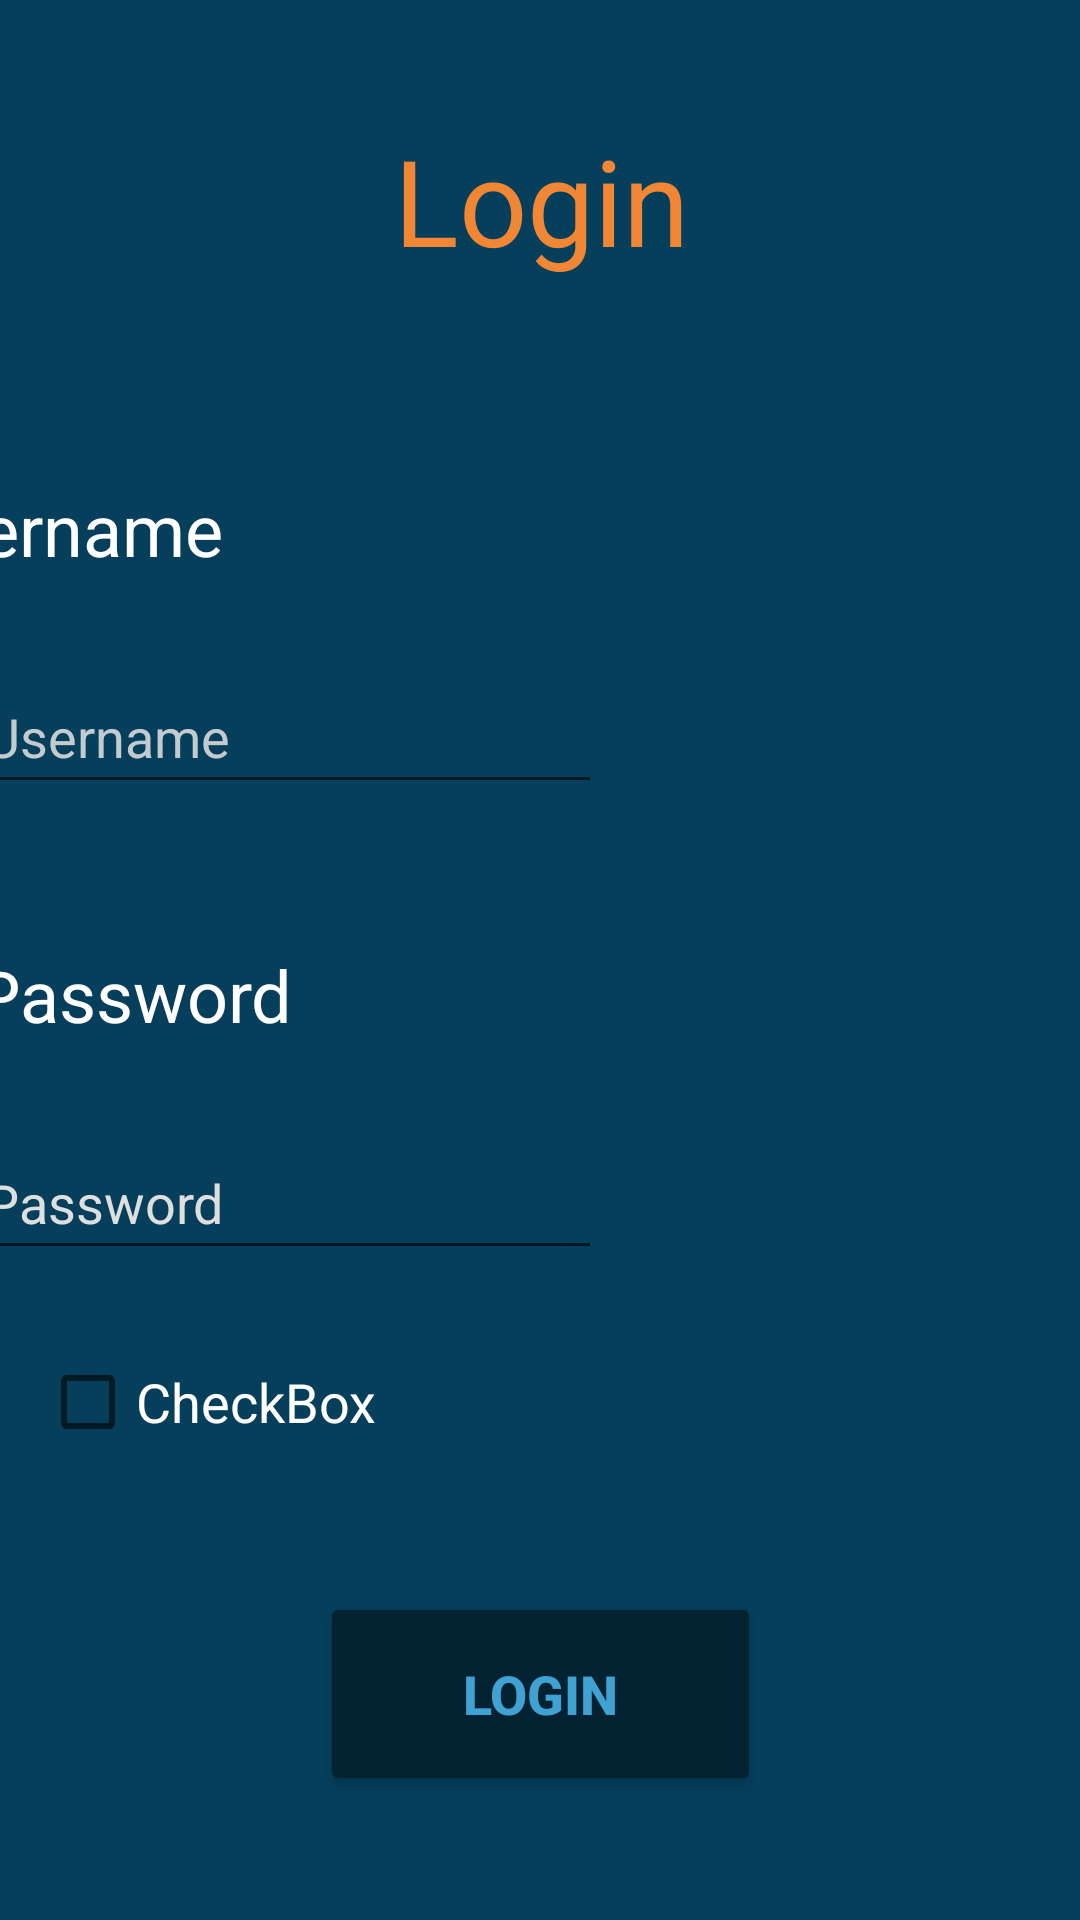

This screen was rendered from an Android layout file. Write that file and the resources it references.
<!-- AndroidManifest.xml: application theme Theme.PocusApp -->
<!-- res/layout/activity_login.xml -->
<?xml version="1.0" encoding="utf-8"?>
<androidx.constraintlayout.widget.ConstraintLayout xmlns:android="http://schemas.android.com/apk/res/android"
    xmlns:app="http://schemas.android.com/apk/res-auto"
    xmlns:tools="http://schemas.android.com/tools"
    android:layout_width="match_parent"
    android:layout_height="match_parent"
    android:background="#053F5C"
    tools:context=".LoginActivity">

    <TextView
        android:id="@+id/textView11"
        android:layout_width="wrap_content"
        android:layout_height="wrap_content"
        android:layout_marginStart="147dp"
        android:layout_marginTop="40dp"
        android:layout_marginEnd="147dp"
        android:layout_marginBottom="91dp"
        android:text="@string/loginTitle"
        android:textColor="#F18634"
        android:textFontWeight="600"
        android:textSize="40sp"
        android:textStyle="bold"
        app:layout_constraintBottom_toTopOf="@+id/txtUsername"
        app:layout_constraintEnd_toEndOf="parent"
        app:layout_constraintHorizontal_bias="0.487"
        app:layout_constraintStart_toStartOf="parent"
        app:layout_constraintTop_toTopOf="parent"
        tools:text="@string/loginTitle" />

    <EditText
        android:id="@+id/txtUsernameLogin"
        android:layout_width="wrap_content"
        android:layout_height="wrap_content"
        android:layout_marginStart="16dp"
        android:layout_marginTop="20dp"
        android:layout_marginEnd="185dp"
        android:layout_marginBottom="20dp"
        android:ems="10"
        android:hint="@string/username"
        android:inputType="textPersonName"
        android:minHeight="48dp"
        android:textColor="#fff"
        android:textColorHighlight="#fff"
        android:textColorHint="#dfdfdfdf"
        app:layout_constraintBottom_toTopOf="@+id/textView17"
        app:layout_constraintEnd_toEndOf="parent"
        app:layout_constraintStart_toStartOf="parent"
        app:layout_constraintTop_toBottomOf="@+id/textView16" />

    <TextView
        android:id="@+id/textView17"
        android:layout_width="wrap_content"
        android:layout_height="wrap_content"
        android:layout_marginStart="16dp"
        android:layout_marginTop="20dp"
        android:layout_marginEnd="288dp"
        android:layout_marginBottom="5dp"
        android:text="@string/password"
        android:textColor="#fff"
        android:textSize="24sp"
        app:layout_constraintBottom_toTopOf="@+id/txtPasswordLogin"
        app:layout_constraintEnd_toEndOf="parent"
        app:layout_constraintStart_toStartOf="parent"
        app:layout_constraintTop_toBottomOf="@+id/txtUsernameLogin" />

    <EditText
        android:id="@+id/txtPasswordLogin"
        android:layout_width="wrap_content"
        android:layout_height="wrap_content"
        android:layout_marginStart="16dp"
        android:layout_marginTop="15dp"
        android:layout_marginEnd="185dp"
        android:layout_marginBottom="60dp"
        android:ems="10"
        android:hint="@string/password"
        android:inputType="textPassword"
        android:minHeight="48dp"
        android:textColor="#fff"
        android:textColorHighlight="#fff"
        android:textColorHint="#dfdfdf"
        app:layout_constraintBottom_toTopOf="@+id/btnLogin"
        app:layout_constraintEnd_toEndOf="parent"
        app:layout_constraintStart_toStartOf="parent"
        app:layout_constraintTop_toBottomOf="@+id/textView17" />

    <Button
        android:id="@+id/btnLogin"
        android:layout_width="147dp"
        android:layout_height="68dp"
        android:layout_marginStart="132dp"
        android:layout_marginTop="40dp"
        android:layout_marginEnd="132dp"
        android:layout_marginBottom="30dp"
        android:backgroundTint="@color/darkBlue"
        android:onClick="callRegisterScreen"
        android:text="@string/loginTitle"
        android:textColor="@color/lightBlue"
        android:textSize="18sp"
        android:textStyle="bold"
        app:layout_constraintBottom_toTopOf="@+id/txtGoToRegister"
        app:layout_constraintEnd_toEndOf="parent"
        app:layout_constraintStart_toStartOf="parent"
        app:layout_constraintTop_toBottomOf="@+id/txtPasswordLogin" />

    <TextView
        android:id="@+id/txtGoToRegister"
        android:layout_width="308dp"
        android:layout_height="56dp"
        android:layout_marginTop="634dp"
        android:layout_marginEnd="52dp"
        android:layout_marginBottom="50dp"
        android:onClick="callRegisterScreen"
        android:text="@string/DontHaveAnAcc"
        android:textColor="#40A2D3"
        android:textSize="18sp"
        app:layout_constraintBottom_toBottomOf="parent"
        app:layout_constraintEnd_toEndOf="parent"
        app:layout_constraintHorizontal_bias="1.0"
        app:layout_constraintStart_toEndOf="@+id/btnRegister"
        app:layout_constraintTop_toTopOf="parent"
        app:layout_constraintVertical_bias="0.222" />

    <TextView
        android:id="@+id/textView16"
        android:layout_width="wrap_content"
        android:layout_height="wrap_content"
        android:layout_marginStart="16dp"
        android:layout_marginTop="160dp"
        android:layout_marginEnd="286dp"
        android:layout_marginBottom="5dp"
        android:text="@string/username"
        android:textColor="#fff"
        android:textSize="24sp"
        app:layout_constraintBottom_toTopOf="@+id/txtUsername"
        app:layout_constraintEnd_toEndOf="parent"
        app:layout_constraintHorizontal_bias="1.0"
        app:layout_constraintStart_toStartOf="parent"
        app:layout_constraintTop_toTopOf="parent" />

    <CheckBox
        android:id="@+id/btnRememberMe"
        android:layout_width="wrap_content"
        android:layout_height="wrap_content"
        android:layout_marginStart="17dp"
        android:layout_marginTop="19dp"
        android:layout_marginEnd="300dp"
        android:layout_marginBottom="145dp"
        android:text="CheckBox"
        android:textColor="#fff"
        android:textSize="18sp"
        app:layout_constraintBottom_toTopOf="@+id/txtGoToRegister"
        app:layout_constraintEnd_toEndOf="parent"
        app:layout_constraintHorizontal_bias="0.055"
        app:layout_constraintStart_toStartOf="parent"
        app:layout_constraintTop_toBottomOf="@+id/txtPasswordLogin"
        app:layout_constraintVertical_bias="1.0" />

</androidx.constraintlayout.widget.ConstraintLayout>
<!-- resources referenced by this layout -->
<resources>
  <color name="darkBlue">#032232</color>
  <color name="lightBlue">#40A2D3</color>
  <string name="DontHaveAnAcc">Don\'t have an account yet? Register!</string>
  <string name="loginTitle">Login</string>
  <string name="password">Password</string>
  <string name="username">Username</string>
  <style name="Theme.PocusApp" parent="Theme.MaterialComponents.DayNight.NoActionBar">
          
          <item name="colorPrimary">@color/purple_500</item>
          <item name="colorPrimaryVariant">@color/purple_700</item>
          <item name="colorOnPrimary">@color/white</item>
          
          <item name="colorSecondary">@color/teal_200</item>
          <item name="colorSecondaryVariant">@color/teal_700</item>
          <item name="colorOnSecondary">@color/black</item>
           Status bar color.
          <item name="android:statusBarColor" tools:targetApi="l">?attr/colorPrimaryVariant</item>
           Customize your theme here.
      </style>
  <color name="purple_500">#FF6200EE</color>
  <color name="purple_700">#FF3700B3</color>
  <color name="white">#FFFFFFFF</color>
  <color name="teal_200">#FF03DAC5</color>
  <color name="teal_700">#FF018786</color>
  <color name="black">#FF000000</color>
</resources>
